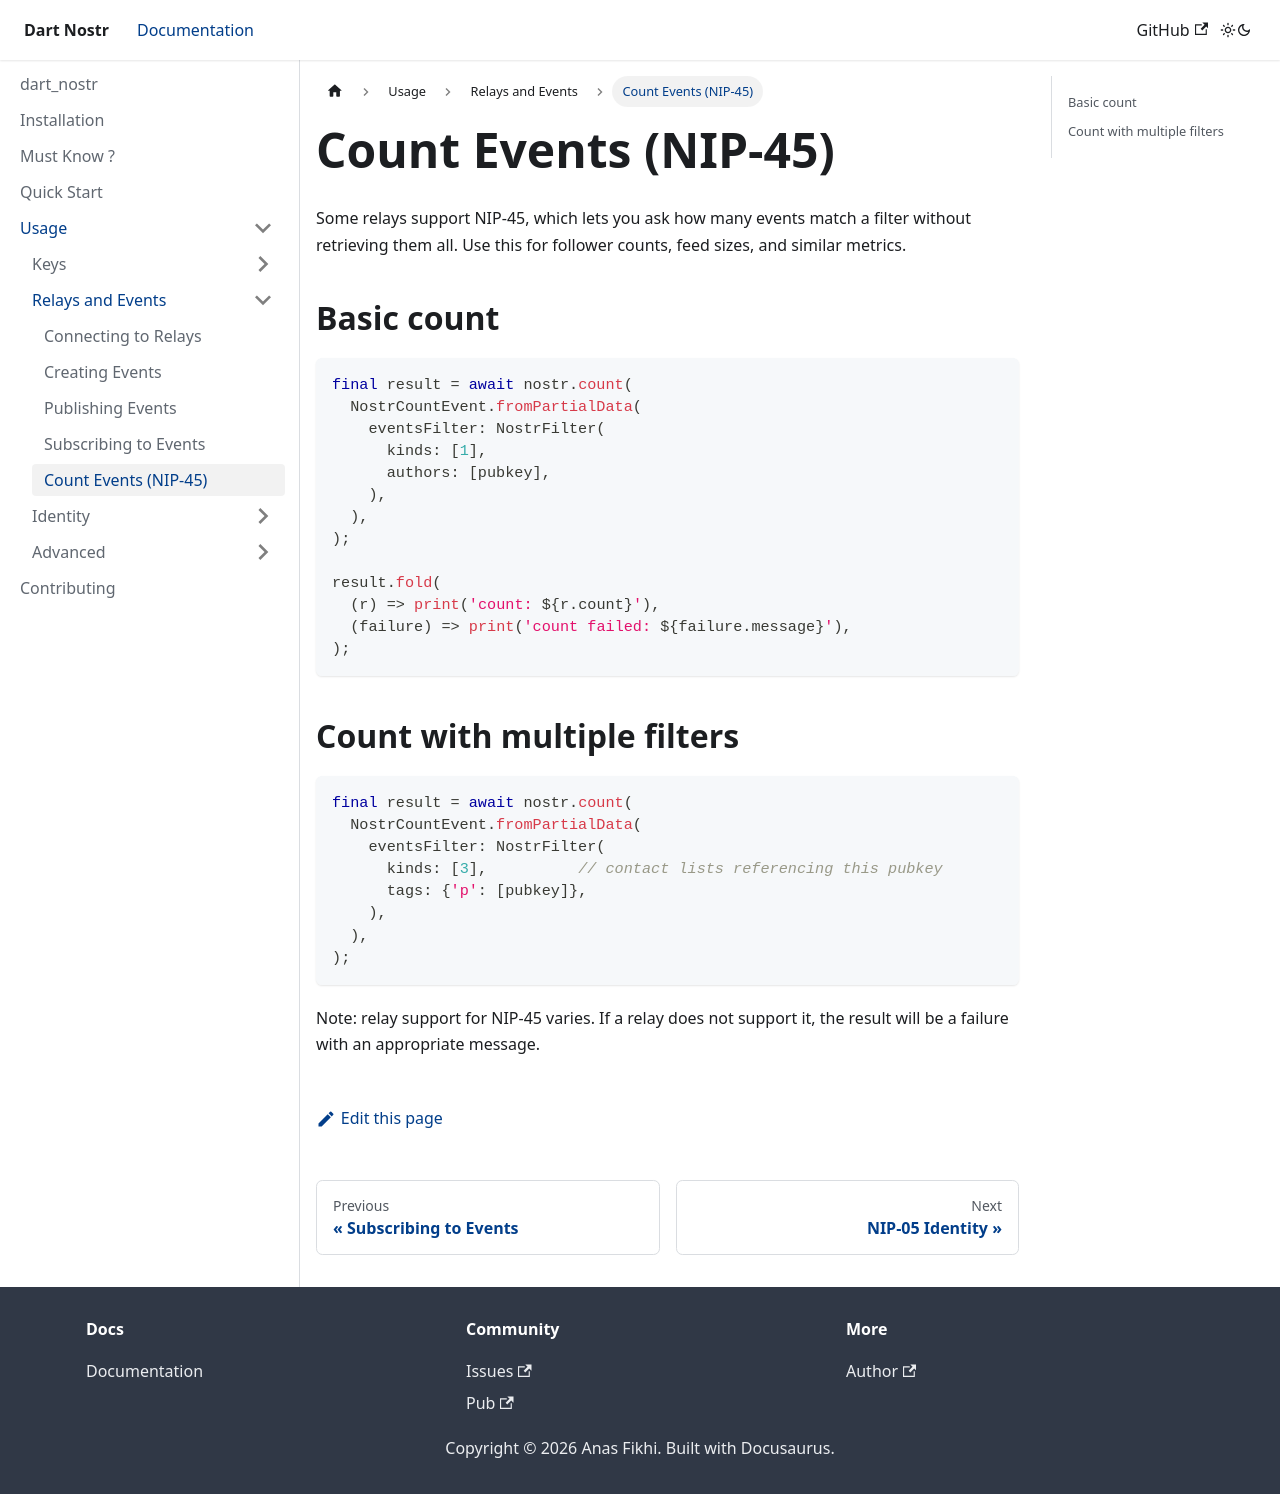

repository: anasfik/nostr · page: usage/relays-and-events/count-events/index.html · generator: docusaurus

---
sidebar_position: 5
description: Count matching events using NIP-45 count requests.
---

# Count Events (NIP-45)

Some relays support NIP-45, which lets you ask how many events match a filter without retrieving them all. Use this for follower counts, feed sizes, and similar metrics.

## Basic count

```dart
final result = await nostr.count(
  NostrCountEvent.fromPartialData(
    eventsFilter: NostrFilter(
      kinds: [1],
      authors: [pubkey],
    ),
  ),
);

result.fold(
  (r) => print('count: ${r.count}'),
  (failure) => print('count failed: ${failure.message}'),
);
```

## Count with multiple filters

```dart
final result = await nostr.count(
  NostrCountEvent.fromPartialData(
    eventsFilter: NostrFilter(
      kinds: [3],          // contact lists referencing this pubkey
      tags: {'p': [pubkey]},
    ),
  ),
);
```

Note: relay support for NIP-45 varies. If a relay does not support it, the result will be a failure with an appropriate message.
